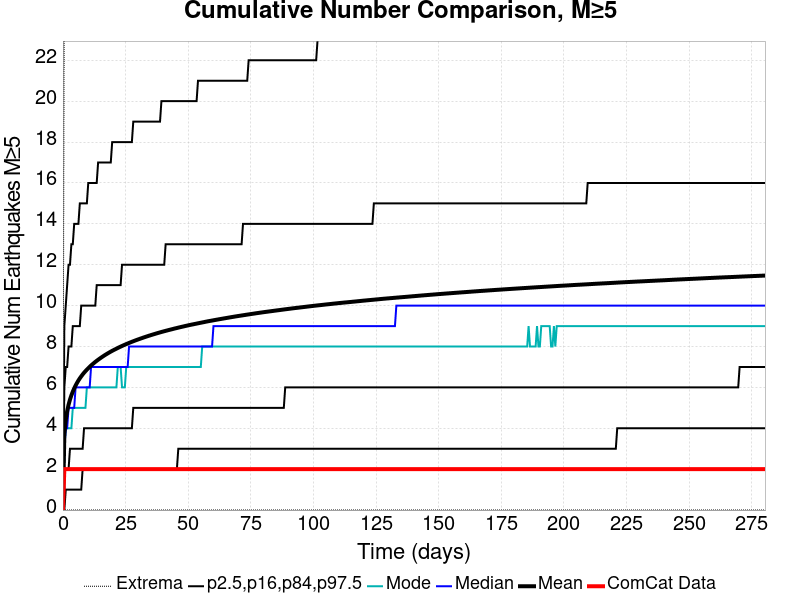

The table this chart was drawn from, first rows:
Time (days), ComCat Data, Simulation Mean, Simulation Median, Simulation Mode, Simulation Minimum, Simulation Maximum, 2.5 %-ile, 16 %-ile, 84 %-ile, 97.5 %-ile
0.0, 0.0, 0.0, 0.0, 0.0, 0.0, 0.0, 0.0, 0.0, 0.0, 0.0
0.5616, 2.0, 3.71, 3.0, 3.0, 0.0, 27.0, 0.0, 2.0, 6.0, 9.0
1.123, 2.0, 4.405, 4.0, 4.0, 0.0, 31.0, 1.0, 2.0, 7.0, 10.0
1.685, 2.0, 4.835, 4.0, 4.0, 0.0, 34.0, 1.0, 2.0, 7.0, 11.0
2.247, 2.0, 5.152, 5.0, 4.0, 0.0, 36.0, 1.0, 2.0, 8.0, 12.0
2.808, 2.0, 5.403, 5.0, 4.0, 0.0, 39.0, 1.0, 3.0, 8.0, 12.0
3.37, 2.0, 5.611, 5.0, 4.0, 0.0, 39.0, 1.0, 3.0, 8.0, 13.0
3.931, 2.0, 5.79, 5.0, 5.0, 0.0, 39.0, 1.0, 3.0, 9.0, 13.0
4.493, 2.0, 5.95, 5.0, 5.0, 0.0, 39.0, 1.0, 3.0, 9.0, 14.0
5.055, 2.0, 6.092, 6.0, 5.0, 0.0, 40.0, 1.0, 3.0, 9.0, 14.0
5.616, 2.0, 6.219, 6.0, 5.0, 0.0, 40.0, 1.0, 3.0, 9.0, 14.0
6.178, 2.0, 6.337, 6.0, 5.0, 0.0, 40.0, 1.0, 3.0, 9.0, 14.0
6.74, 2.0, 6.444, 6.0, 5.0, 0.0, 40.0, 1.0, 3.0, 9.0, 15.0
7.301, 2.0, 6.54, 6.0, 5.0, 0.0, 40.0, 1.0, 3.0, 10.0, 15.0
7.863, 2.0, 6.632, 6.0, 5.0, 0.0, 40.0, 2.0, 3.0, 10.0, 15.0
8.425, 2.0, 6.716, 6.0, 5.0, 0.0, 40.0, 2.0, 4.0, 10.0, 15.0
8.986, 2.0, 6.794, 6.0, 5.0, 0.0, 41.0, 2.0, 4.0, 10.0, 15.0
9.548, 2.0, 6.868, 6.0, 6.0, 0.0, 43.0, 2.0, 4.0, 10.0, 15.0
10.11, 2.0, 6.939, 6.0, 6.0, 0.0, 44.0, 2.0, 4.0, 10.0, 16.0
10.67, 2.0, 7.006, 6.0, 6.0, 0.0, 44.0, 2.0, 4.0, 10.0, 16.0
11.23, 2.0, 7.071, 7.0, 6.0, 0.0, 44.0, 2.0, 4.0, 10.0, 16.0
11.79, 2.0, 7.131, 7.0, 6.0, 0.0, 45.0, 2.0, 4.0, 10.0, 16.0
12.36, 2.0, 7.189, 7.0, 6.0, 0.0, 45.0, 2.0, 4.0, 10.0, 16.0
12.92, 2.0, 7.247, 7.0, 6.0, 0.0, 45.0, 2.0, 4.0, 10.0, 16.0
13.48, 2.0, 7.3, 7.0, 6.0, 0.0, 46.0, 2.0, 4.0, 11.0, 16.0
14.04, 2.0, 7.351, 7.0, 6.0, 0.0, 46.0, 2.0, 4.0, 11.0, 17.0
14.6, 2.0, 7.402, 7.0, 6.0, 0.0, 48.0, 2.0, 4.0, 11.0, 17.0
15.16, 2.0, 7.45, 7.0, 6.0, 0.0, 49.0, 2.0, 4.0, 11.0, 17.0
15.73, 2.0, 7.497, 7.0, 6.0, 0.0, 50.0, 2.0, 4.0, 11.0, 17.0
16.29, 2.0, 7.542, 7.0, 6.0, 0.0, 51.0, 2.0, 4.0, 11.0, 17.0
16.85, 2.0, 7.587, 7.0, 6.0, 0.0, 51.0, 2.0, 4.0, 11.0, 17.0
17.41, 2.0, 7.629, 7.0, 6.0, 0.0, 51.0, 2.0, 4.0, 11.0, 17.0
17.97, 2.0, 7.67, 7.0, 6.0, 0.0, 51.0, 2.0, 4.0, 11.0, 17.0
18.53, 2.0, 7.711, 7.0, 6.0, 0.0, 52.0, 2.0, 4.0, 11.0, 17.0
19.1, 2.0, 7.75, 7.0, 6.0, 0.0, 52.0, 2.0, 4.0, 11.0, 17.0
19.66, 2.0, 7.788, 7.0, 6.0, 0.0, 53.0, 2.0, 4.0, 11.0, 18.0
20.22, 2.0, 7.824, 7.0, 6.0, 0.0, 53.0, 2.0, 4.0, 11.0, 18.0
20.78, 2.0, 7.859, 7.0, 6.0, 0.0, 54.0, 2.0, 4.0, 11.0, 18.0
21.34, 2.0, 7.893, 7.0, 6.0, 0.0, 55.0, 2.0, 4.0, 11.0, 18.0
21.9, 2.0, 7.928, 7.0, 7.0, 0.0, 55.0, 2.0, 4.0, 11.0, 18.0
22.47, 2.0, 7.962, 7.0, 7.0, 0.0, 55.0, 2.0, 4.0, 11.0, 18.0
23.03, 2.0, 7.995, 7.0, 7.0, 0.0, 55.0, 2.0, 4.0, 11.0, 18.0
23.59, 2.0, 8.026, 7.0, 6.0, 0.0, 55.0, 2.0, 4.0, 12.0, 18.0
24.15, 2.0, 8.057, 7.0, 6.0, 0.0, 56.0, 2.0, 4.0, 12.0, 18.0
24.71, 2.0, 8.087, 7.0, 6.0, 0.0, 57.0, 2.0, 4.0, 12.0, 18.0
25.27, 2.0, 8.117, 7.0, 7.0, 0.0, 57.0, 2.0, 4.0, 12.0, 18.0
25.84, 2.0, 8.146, 7.0, 7.0, 0.0, 57.0, 2.0, 4.0, 12.0, 18.0
26.4, 2.0, 8.175, 8.0, 7.0, 0.0, 58.0, 2.0, 4.0, 12.0, 18.0
26.96, 2.0, 8.203, 8.0, 7.0, 0.0, 58.0, 2.0, 4.0, 12.0, 18.0
27.52, 2.0, 8.23, 8.0, 7.0, 0.0, 58.0, 2.0, 4.0, 12.0, 18.0
28.08, 2.0, 8.257, 8.0, 7.0, 0.0, 58.0, 2.0, 5.0, 12.0, 19.0
28.64, 2.0, 8.284, 8.0, 7.0, 0.0, 58.0, 2.0, 5.0, 12.0, 19.0
29.21, 2.0, 8.31, 8.0, 7.0, 0.0, 58.0, 2.0, 5.0, 12.0, 19.0
29.77, 2.0, 8.335, 8.0, 7.0, 0.0, 58.0, 2.0, 5.0, 12.0, 19.0
30.33, 2.0, 8.359, 8.0, 7.0, 0.0, 58.0, 2.0, 5.0, 12.0, 19.0
30.89, 2.0, 8.384, 8.0, 7.0, 0.0, 58.0, 2.0, 5.0, 12.0, 19.0
31.45, 2.0, 8.408, 8.0, 7.0, 0.0, 58.0, 2.0, 5.0, 12.0, 19.0
32.01, 2.0, 8.432, 8.0, 7.0, 0.0, 58.0, 2.0, 5.0, 12.0, 19.0
32.58, 2.0, 8.456, 8.0, 7.0, 0.0, 58.0, 2.0, 5.0, 12.0, 19.0
33.14, 2.0, 8.478, 8.0, 7.0, 0.0, 58.0, 2.0, 5.0, 12.0, 19.0
... 440 more rows
